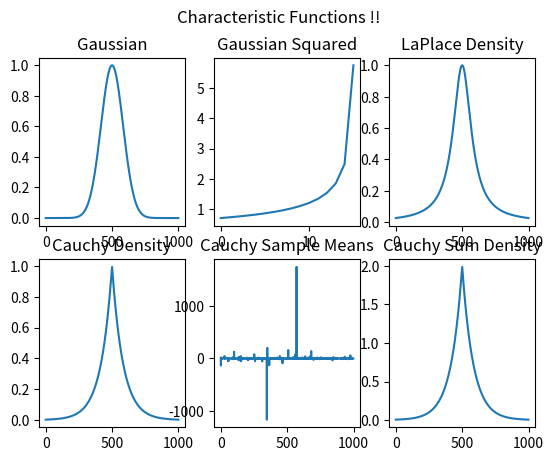

Source code (Python):
import numpy as np 
import matplotlib.pyplot as plt

def cfx(t):
    # Characteristic Function of Gaussian

    return np.exp(-t**2 / 2)

def cfxx(t):
    # Characteristic Function of Gaussian Squared

    return np.sqrt(2)  / np.sqrt(2 - 4*t)

def laplace_density(t):
    # Characteristic Function of Laplace Density

    return 1 / (1 + t**2)

def cauchy_density(t):

    return np.exp(-np.abs(t))

def cauchy_expectation_variable():
    # Mean of Cauchy Sampling

    N = 1000
    arr = np.zeros(N)
    for i in range(N):
        rc = np.random.default_rng().standard_cauchy(N)
        arr[i] = sum(rc) / N

    return arr

def plot():

    x = np.linspace(-6, 6, 1000)

    fig, ((ax1, ax2, ax3), (ax4, ax5, ax6)) = plt.subplots(2, 3)
    fig.suptitle('Characteristic Functions !!')

    ax1.plot(cfx(x))
    ax1.set_title("Gaussian")

    z = np.linspace(-1/2, 6, 100)

    ax2.plot(cfxx(z))
    ax2.set_title("Gaussian Squared")

    ax3.plot(laplace_density(x))
    ax3.set_title("LaPlace Density")

    ax4.plot(cauchy_density(x))
    ax4.set_title("Cauchy Density")

    ax5.plot(cauchy_expectation_variable())
    ax5.set_title("Cauchy Sample Means")

    ax6.plot(cauchy_density(x) + cauchy_density(x))
    ax6.set_title("Cauchy Sum Density")

    plt.show()


plot()